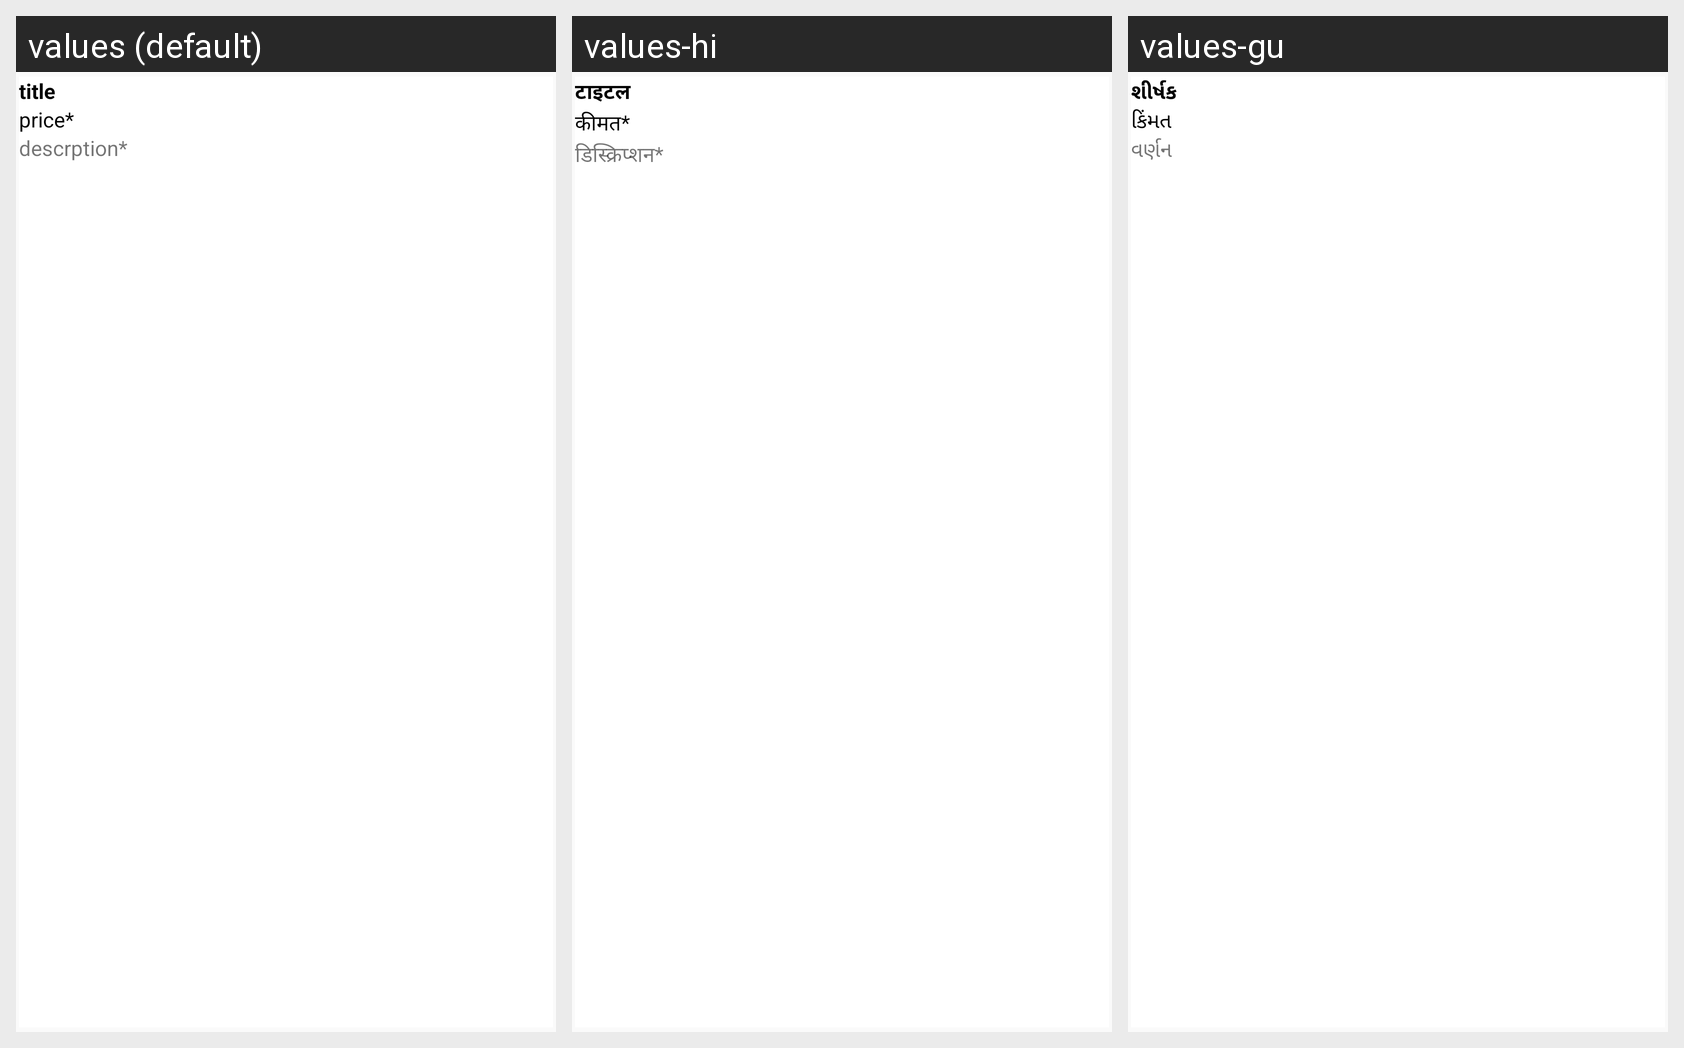

Translations of the strings shown on this Android screen, per locale in the grid:
Android screen res/layout/each_item.xml rendered under 3 locales, left to right: values (default), values-hi, values-gu. Device: Nexus 5 (rendered at 1080×1920; each locale shown at half size, 540×960, under a caption strip naming it); theme Theme.AppCompat.Light.DarkActionBar.
Strings drawn on this screen, with the default value and each locale's value (text and hints the layout hard-codes, and strings that could not be matched under every locale, appear in the picture but are not listed):

title
  values: title
  values-hi: टाइटल
  values-gu: શીર્ષક

price
  values: price*
  values-hi: कीमत*
  values-gu: કિંમત

descrption
  values: descrption*
  values-hi: डिस्क्रिप्शन*
  values-gu: વર્ણન
